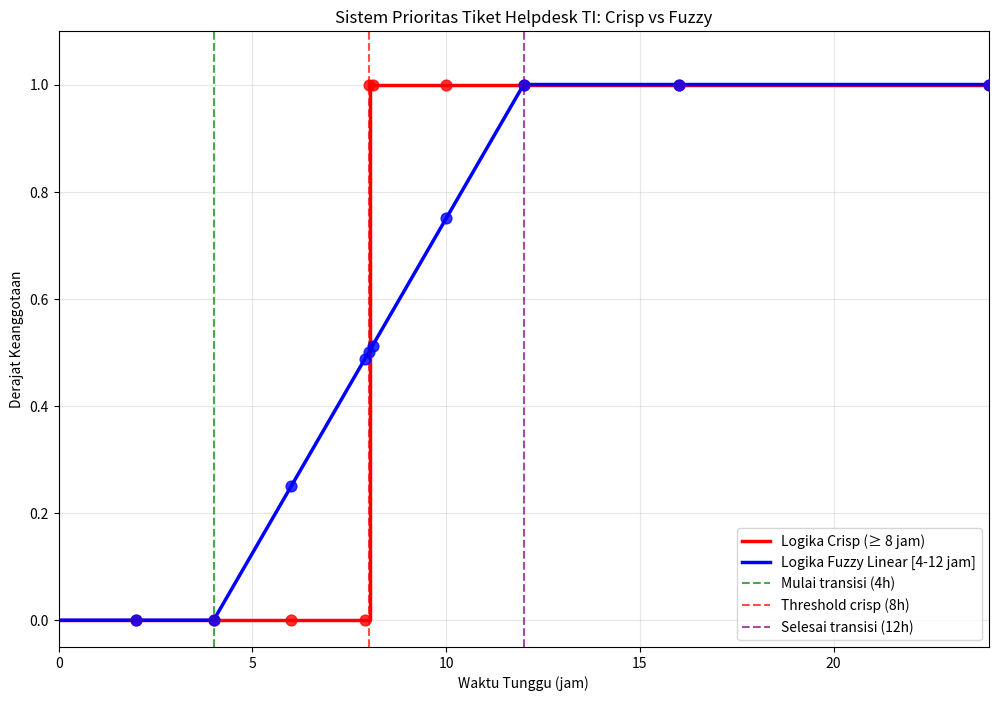

The matplotlib source for this figure:
import numpy as np
import matplotlib.pyplot as plt

# 1. RANCANG LOGIKA CRISP

def crisp_kritis(waktu_tunggu, threshold=8.0):
    return np.where(waktu_tunggu >= threshold, 1.0, 0.0)

# 2. RANCANG LOGIKA FUZZY

def fuzzy_linear_kritis(waktu_tunggu, a=4.0, b=12.0):
    derajat = (waktu_tunggu - a) / (b - a)
    return np.clip(derajat, 0.0, 1.0)

# 3. IMPLEMENTASI DAN PENGUJIAN

def test_sistem():
    
    # Data pengujian dari soal
    test_data = [2, 4, 6, 7.9, 8.0, 8.1, 10, 12, 16, 24]
    
    print("\nTABEL PERBANDINGAN:")
    print(f"{'Waktu (jam)':<12} | {'Crisp':<8} | {'Fuzzy':<8}")
    print("-" * 35)
    
    for waktu in test_data:
        c_val = float(crisp_kritis(waktu))
        f_val = float(fuzzy_linear_kritis(waktu))
        print(f"{waktu:<12} | {c_val:<8.1f} | {f_val:<8.3f}")
    
    print("-" * 35)
    return test_data

# 4. VISUALISASI

def create_visualization():
    # Generate data untuk plotting
    waktu = np.linspace(0, 24, 500)
    y_crisp = crisp_kritis(waktu)
    y_fuzzy = fuzzy_linear_kritis(waktu)
    
    # Data pengujian
    test_data = [2, 4, 6, 7.9, 8.0, 8.1, 10, 12, 16, 24]
    
    # Buat grafik
    plt.figure(figsize=(12, 8))
    
    # Plot fungsi crisp dan fuzzy
    plt.step(waktu, y_crisp, 'r-', linewidth=2.5, 
             label='Logika Crisp (≥ 8 jam)', where='post')
    plt.plot(waktu, y_fuzzy, 'b-', linewidth=2.5, 
             label='Logika Fuzzy Linear [4-12 jam]')
    
    # Titik data pengujian
    plt.scatter(test_data, [crisp_kritis(t) for t in test_data], 
                color='red', s=60, zorder=5, alpha=0.8)
    plt.scatter(test_data, [fuzzy_linear_kritis(t) for t in test_data], 
                color='blue', s=60, zorder=5, alpha=0.8)
    
    # Garis bantu
    plt.axvline(x=4, color='green', linestyle='--', alpha=0.7, label='Mulai transisi (4h)')
    plt.axvline(x=8, color='red', linestyle='--', alpha=0.7, label='Threshold crisp (8h)')
    plt.axvline(x=12, color='purple', linestyle='--', alpha=0.7, label='Selesai transisi (12h)')
    
    # Konfigurasi grafik
    plt.title('Sistem Prioritas Tiket Helpdesk TI: Crisp vs Fuzzy')
    plt.xlabel('Waktu Tunggu (jam)')
    plt.ylabel('Derajat Keanggotaan')
    plt.xlim(0, 24)
    plt.ylim(-0.05, 1.1)
    plt.grid(True, alpha=0.3)
    plt.legend()
    
    # Simpan grafik
    plt.show()
    
    print(f"\nGrafik tersimpan")


def main():
    
    # Pengujian
    test_sistem()
    
    # Visualisasi
    create_visualization()

if __name__ == "__main__":
    main()
